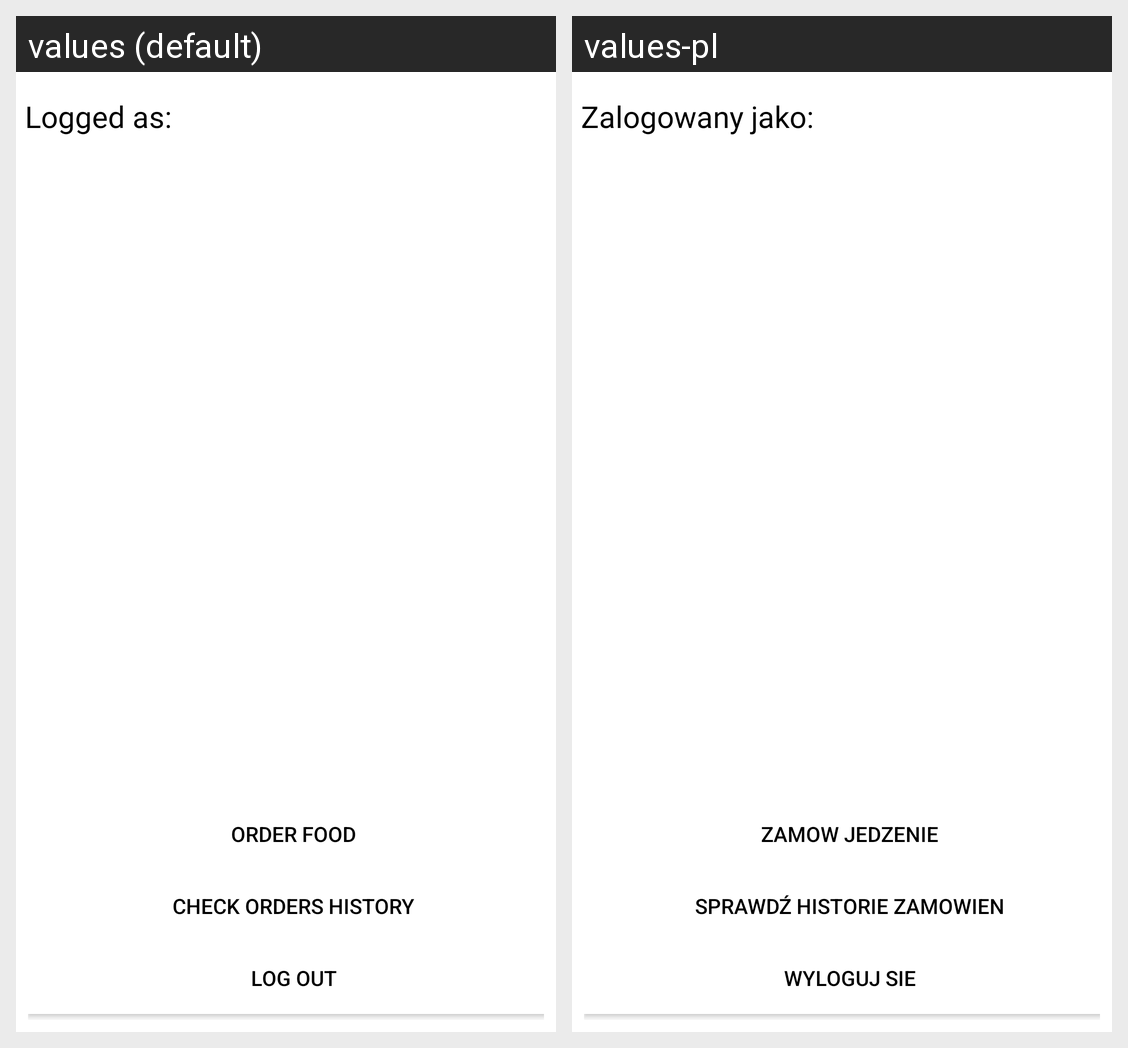

Strings drawn on this Android screen and how each of the app's shown locales translates them:
Android screen res/layout/activity_home.xml rendered under 2 locales, left to right: values (default), values-pl. Device: Nexus 5 (rendered at 1080×1920; each locale shown at half size, 540×960, under a caption strip naming it); theme AppTheme.
Strings drawn on this screen, with the default value and each locale's value (text and hints the layout hard-codes, and strings that could not be matched under every locale, appear in the picture but are not listed):

home_logged_as
  values: Logged as:
  values-pl: Zalogowany jako:

home_order
  values: Order food
  values-pl: Zamow jedzenie

home_history
  values: Check orders history
  values-pl: Sprawdź historie zamowien

home_logout
  values: Log out
  values-pl: Wyloguj sie
